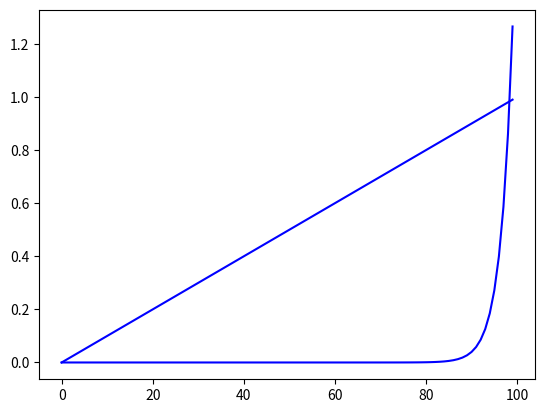

Source code (Python):

import matplotlib.pyplot as plt
import numpy as np

IS = 1e-16
UT = 0.026
R = 100
def eh(v):
    return IS * np.exp(float(v/0.026)-1)

step = 1
x  = range(0, 100, 1)
f = [eh(v/100.0) for v in x]
df = [eh(v/100.0) for v in x]
dfn = [(eh(v/100.0+1.0/100.0)-eh(v/100.0))/step for v in x]
#fehler = [df[v]-dfn[v] for v in x]
fig = plt.figure(13)

ires =[float(v)/float(R) for v in x ]

plt.plot(x, f, 'b', label="Kennlinienfeld")
plt.plot(x, ires, 'b', label="Kennlinienfeld")
#plt.plot(x, df, 'b', label="Kennlinienfeld")
#plt.plot(x, dfn, 'r', label="Kennlinienfeld")
#plt.plot(x, fehler, 'r', label="Kennlinienfeld")
plt.show()
